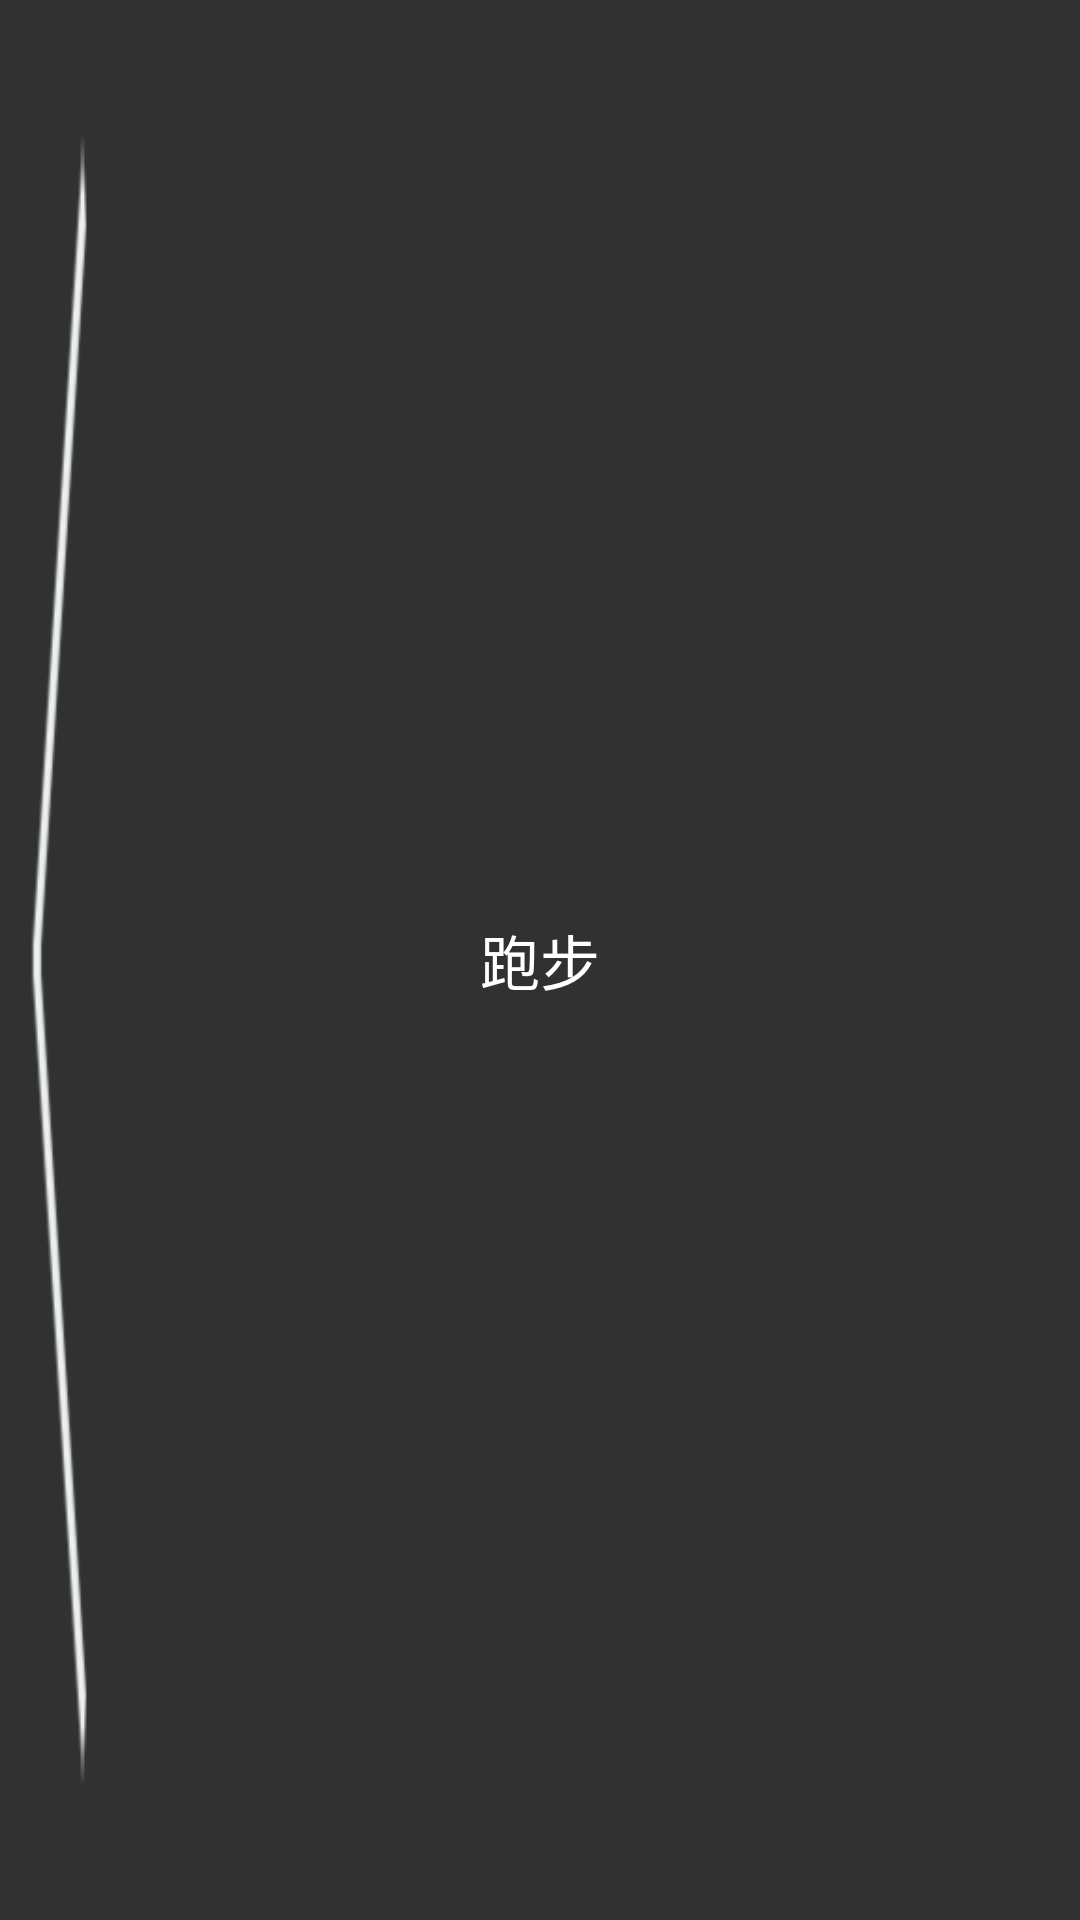

Layout XML and referenced resources for this Android screen:
<!-- AndroidManifest.xml: application theme AppTheme -->
<!-- res/layout/paobu_sport_top.xml -->
<?xml version="1.0" encoding="utf-8"?>
<RelativeLayout xmlns:android="http://schemas.android.com/apk/res/android"
    android:orientation="vertical" android:layout_width="match_parent"
    android:layout_height="45dp"
    android:id="@+id/paobu_top_id"
    android:background="@color/top">


    <TextView
        android:layout_width="wrap_content"
        android:layout_height="wrap_content"
        android:text="跑步"
        android:gravity="center"
        android:textSize="20dp"
        android:textColor="#ffffff"
        android:id="@+id/textView15"
        android:layout_centerVertical="true"
        android:layout_centerHorizontal="true" />

    <ImageButton
        android:id="@+id/sport_jiantou_yundong"
        android:layout_width="40dp"
        android:layout_height="match_parent"
        android:layout_alignParentTop="true"
        android:layout_alignParentStart="true"
        android:background="@mipmap/jiantou"/>
</RelativeLayout>
<!-- resources referenced by this layout -->
<resources>
  <color name="top">#313131</color>
  <!-- mipmap jiantou: png bitmap (mipmap-hdpi, 418 bytes) -->
  <style name="AppTheme" parent="Theme.AppCompat.Light.NoActionBar">
          
          <item name="colorPrimary">@color/colorPrimary</item>
          <item name="colorPrimaryDark">@color/top</item>
          <item name="colorAccent">@color/colorAccent</item>
          <item name="android:color">@color/top</item>
      </style>
  <color name="colorPrimary">#3F51B5</color>
  <color name="colorAccent">#FF4081</color>
</resources>
